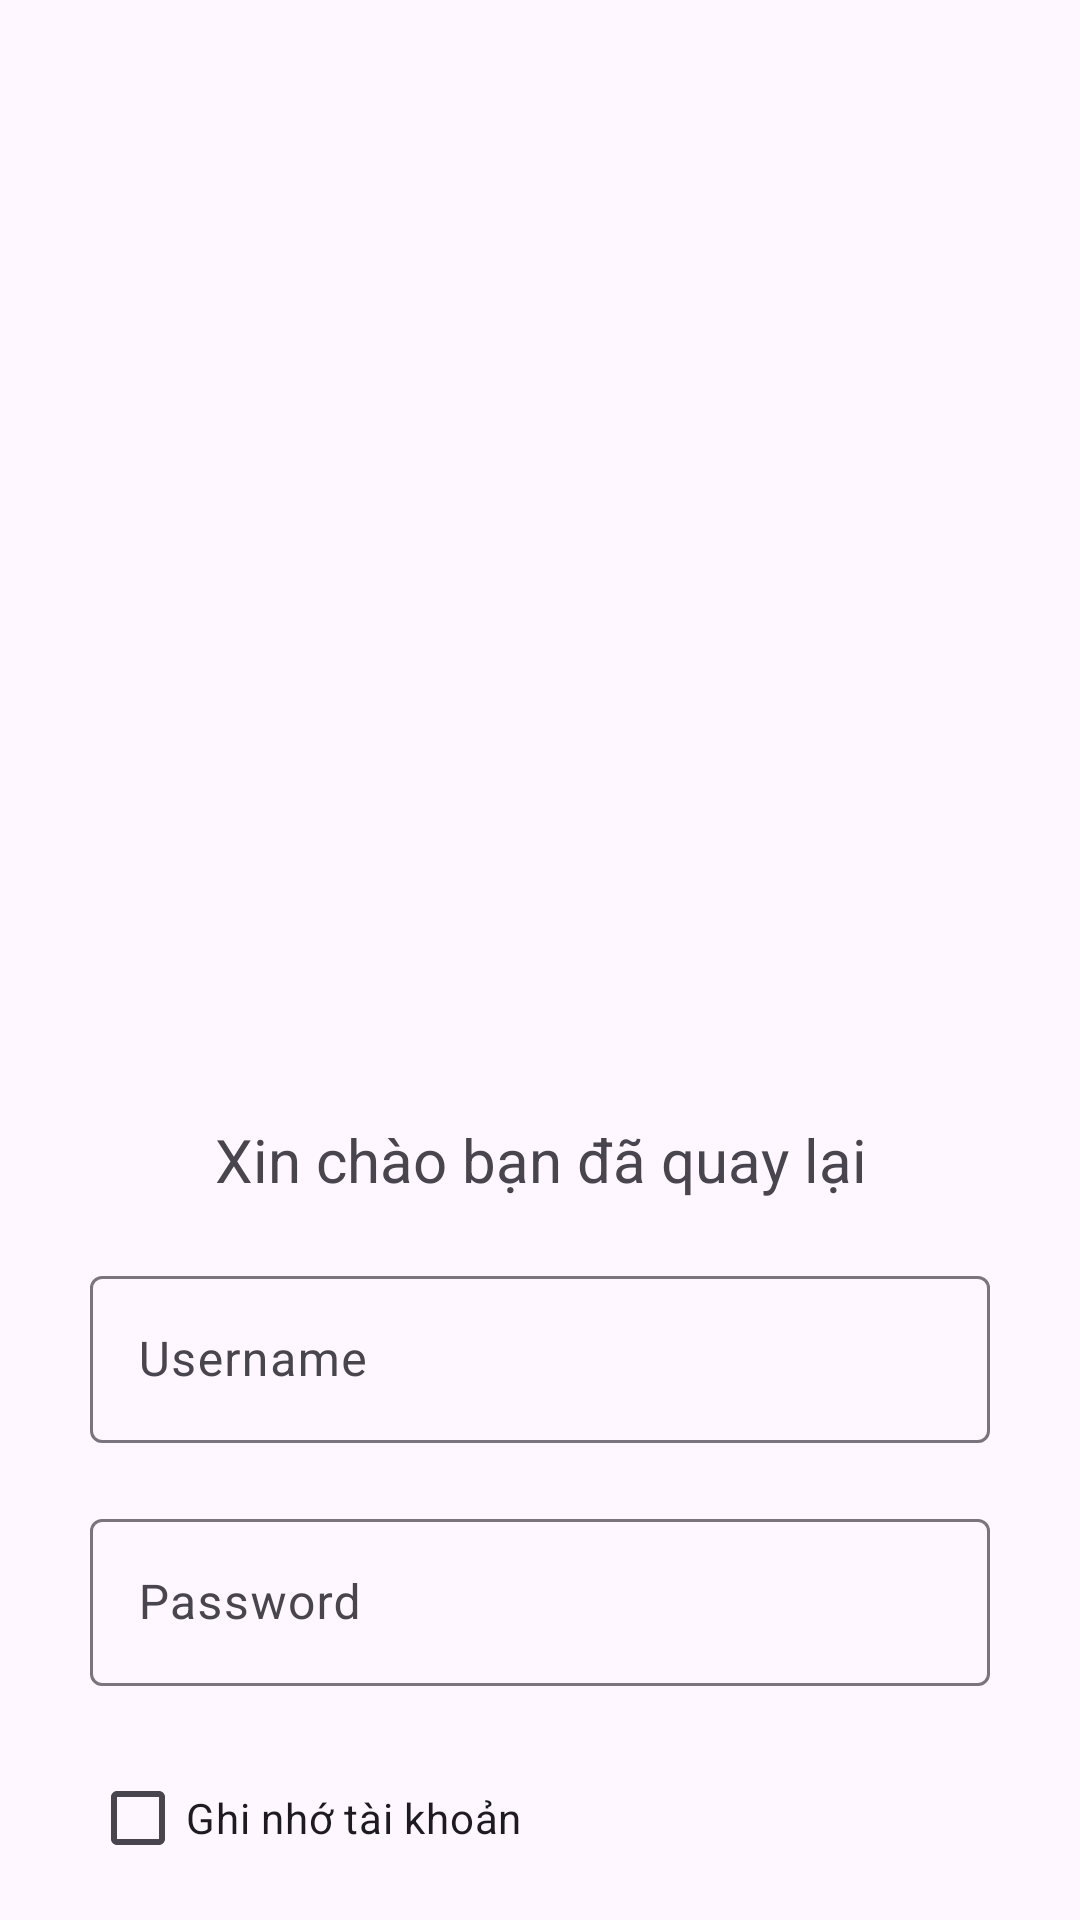

Layout XML and referenced resources for this Android screen:
<!-- AndroidManifest.xml: application theme Theme.ASMDuAnMau_PBC -->
<!-- res/layout/activity_login.xml -->
<?xml version="1.0" encoding="utf-8"?>
<LinearLayout xmlns:android="http://schemas.android.com/apk/res/android"
    xmlns:app="http://schemas.android.com/apk/res-auto"
    xmlns:tools="http://schemas.android.com/tools"
    android:layout_width="match_parent"
    android:layout_height="match_parent"
    android:orientation="vertical"
    tools:context=".activity.LoginActivity">
    <RelativeLayout
        android:layout_width="wrap_content"
        android:layout_height="400dp">
        <ImageView
            android:layout_width="match_parent"
            android:layout_height="400dp"
            android:background="@drawable/hoabg"/>
        <TextView
            android:layout_width="match_parent"
            android:layout_height="wrap_content"
            android:layout_alignParentBottom="true"
            android:text="Xin chào bạn đã quay lại"
            android:textSize="20sp"
            android:gravity="center"/>
    </RelativeLayout>
    <com.google.android.material.textfield.TextInputLayout
        android:layout_width="match_parent"
        android:layout_height="wrap_content"
        android:layout_marginHorizontal="30dp"
        android:layout_marginVertical="20dp"
        android:hint="Username">

        <com.google.android.material.textfield.TextInputEditText
            android:layout_width="match_parent"
            android:layout_height="wrap_content"
            android:id="@+id/edusername"

            android:maxLines="1"
            android:maxLength="20"
            />

    </com.google.android.material.textfield.TextInputLayout>
    <com.google.android.material.textfield.TextInputLayout
        android:layout_width="match_parent"
        android:layout_height="wrap_content"
        android:layout_marginHorizontal="30dp"
        android:layout_marginBottom="20dp"
        android:hint="Password">

        <com.google.android.material.textfield.TextInputEditText
            android:layout_width="match_parent"
            android:maxLines="1"
            android:maxLength="20"
            android:id="@+id/edpw"

            android:layout_height="wrap_content"
            />

    </com.google.android.material.textfield.TextInputLayout>
    <CheckBox
        android:layout_width="wrap_content"
        android:layout_height="wrap_content"
        android:layout_marginLeft="30dp"
        android:id="@+id/remember"
        android:text="Ghi nhớ tài khoản"/>
    <Button
        android:layout_width="300dp"
        android:layout_height="wrap_content"
        android:text="login"
        android:id="@+id/btnlogin"
        android:layout_gravity="center"/>
    <LinearLayout
        android:layout_width="match_parent"
        android:layout_height="match_parent"
        android:gravity="center"
        >





        <TextView
            android:layout_width="wrap_content"
            android:layout_height="wrap_content"
            android:text="Đổi mật khẩu"
            android:layout_marginLeft="20dp"
            android:id="@+id/changepass"/>
    </LinearLayout>

</LinearLayout>
<!-- resources referenced by this layout -->
<resources>
  <style name="Theme.ASMDuAnMau_PBC" parent="Base.Theme.ASMDuAnMau_PBC" />
  <style name="Base.Theme.ASMDuAnMau_PBC" parent="Theme.Material3.DayNight.NoActionBar">
          
          
      </style>
</resources>
